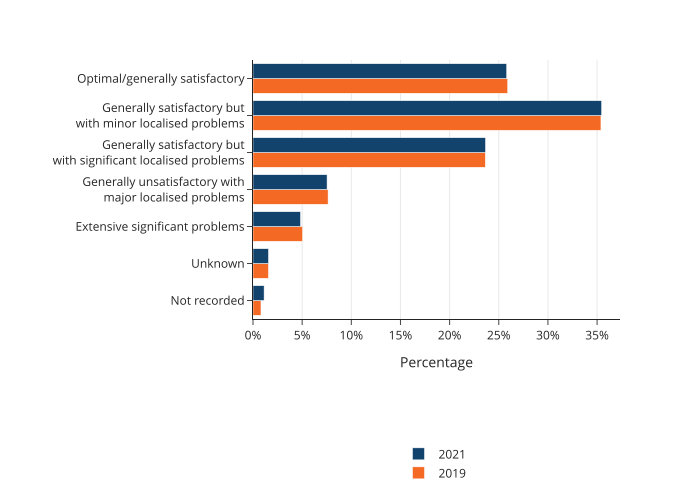

The data file committed next to this chart (first rows):
year, condition, percentage
2019, Optimal/generally satisfactory, 25.91
2019, Generally satisfactory but with minor lo…, 35.39
2019, Generally satisfactory but with signific…, 23.63
2019, Generally unsatisfactory with major loca…, 7.638
2019, Extensive significant problems, 5.038
2019, Unknown, 1.572
2019, Not recorded, 0.8112
2021, Optimal/generally satisfactory, 25.81
2021, Generally satisfactory but with minor lo…, 35.47
2021, Generally satisfactory but with signific…, 23.65
2021, Generally unsatisfactory with major loca…, 7.535
2021, Extensive significant problems, 4.834
2021, Unknown, 1.576
2021, Not recorded, 1.129
